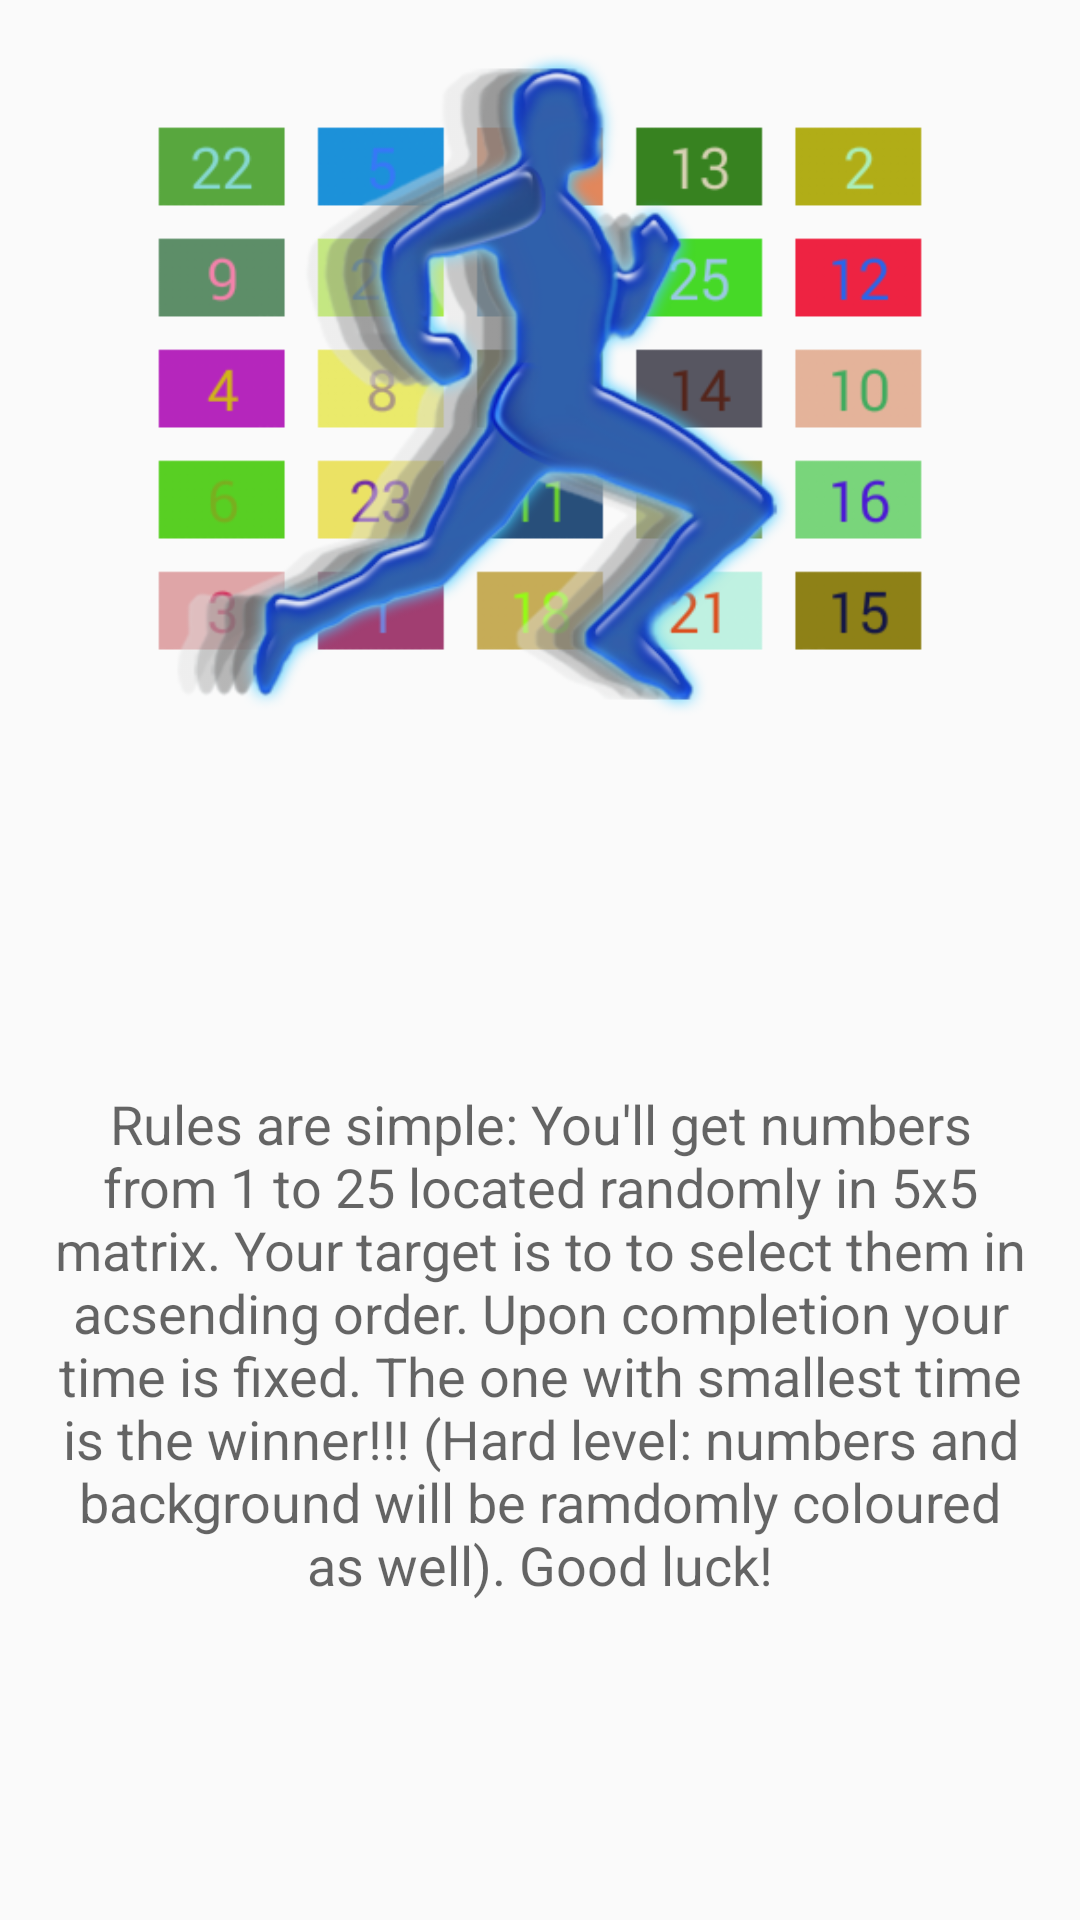

Produce the Android XML layout that renders to this screen, including the resource entries it uses.
<!-- AndroidManifest.xml: application theme AppTheme -->
<!-- res/layout/fragment_rules.xml -->
<LinearLayout

    xmlns:android="http://schemas.android.com/apk/res/android"
    xmlns:tools="http://schemas.android.com/tools"
    android:layout_width="match_parent"
    android:layout_height="match_parent"
    android:gravity="center"
    android:orientation="vertical"
    tools:context="org.home.d2e.numbersprinter.RulesFragment">


    <LinearLayout
        android:orientation="vertical"
        android:layout_width="match_parent"
        android:layout_height="match_parent"
        android:layout_weight="3"
        android:gravity="center">

        <ImageView
            android:layout_width="match_parent"
            android:layout_height="match_parent"
            android:id="@+id/ivLogo"
            android:src="@drawable/logo01" />
    </LinearLayout>

    <LinearLayout
        android:orientation="vertical"
        android:layout_width="match_parent"
        android:layout_height="match_parent"
        android:layout_weight="2">

        <TextView
            android:layout_width="match_parent"
            android:layout_height="match_parent"
            android:textAppearance="?android:attr/textAppearanceMedium"
            android:text="@string/tRules"
            android:id="@+id/tvRules"
            android:layout_margin="15dp"

            android:gravity="center" />
    </LinearLayout>

</LinearLayout>
<!-- resources referenced by this layout -->
<resources>
  <!-- drawable logo01: png bitmap (drawable, 109309 bytes) -->
  <string name="tRules">Rules are simple: You\'ll get numbers from 1 to 25 located randomly in 5x5 matrix. Your target is to to select them in acsending order. Upon completion your time is fixed. The one with smallest time is the winner!!! (Hard level: numbers and background will be ramdomly coloured as well). Good luck!</string>
  <style name="AppTheme" parent="Theme.AppCompat.Light.DarkActionBar">
          
      </style>
</resources>
